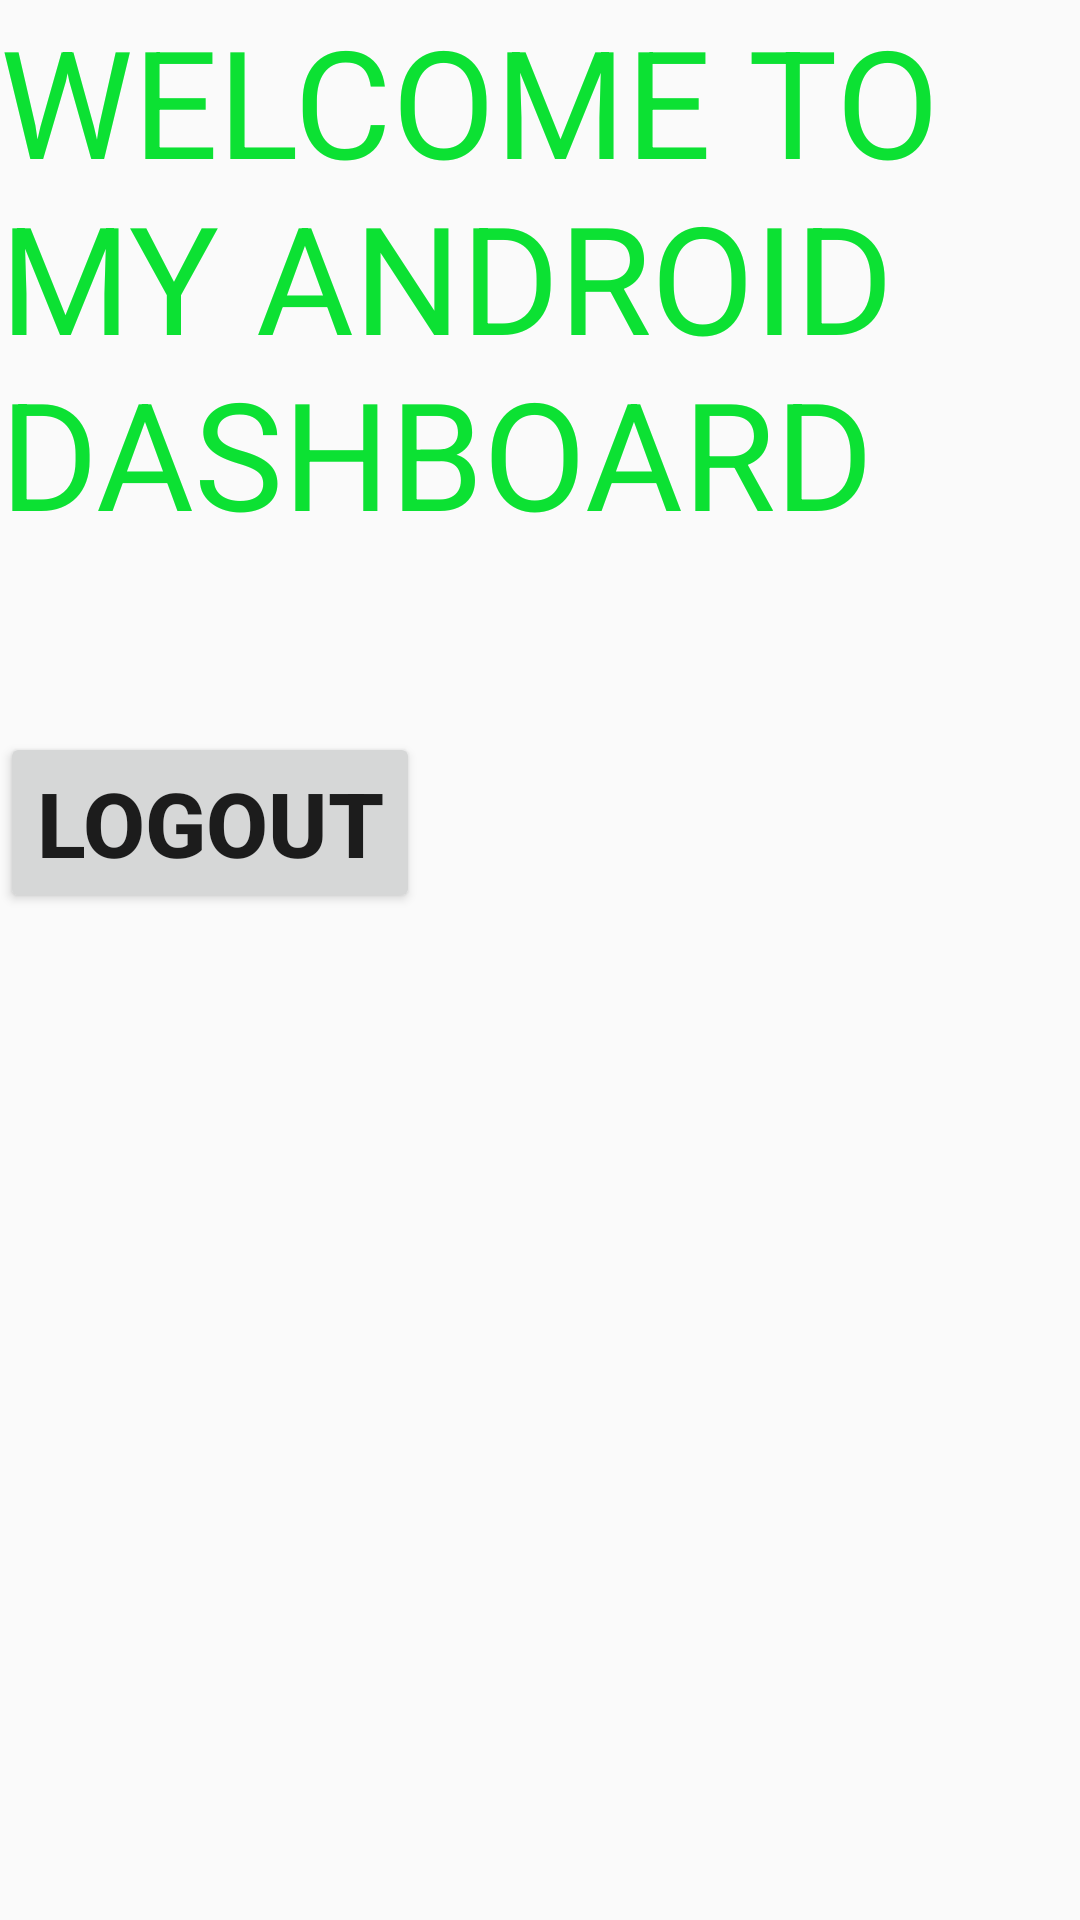

Android layout source for this screen:
<!-- AndroidManifest.xml: application theme AppTheme -->
<!-- res/layout/activity_dashboard.xml -->
<?xml version="1.0" encoding="utf-8"?>
<LinearLayout xmlns:android="http://schemas.android.com/apk/res/android"
    xmlns:tools="http://schemas.android.com/tools"
    android:layout_width="match_parent"
    android:layout_height="match_parent"
    android:orientation="vertical"
    tools:context="lailah.com.addition.DashboardActivity">

    <TextView
        android:layout_width="wrap_content"
        android:layout_height="wrap_content"
        android:text="WELCOME TO MY ANDROID DASHBOARD"
        android:id="@+id/textView24"
        android:layout_alignParentTop="true"
        android:layout_alignParentRight="true"
        android:layout_alignParentEnd="true"
        android:textColor="#0ce133"
        android:textSize="50sp" />

    <TextView
        android:layout_width="wrap_content"
        android:layout_height="wrap_content"
        android:id="@+id/username"
        android:textSize="45sp"
        android:layout_centerVertical="true"
        android:layout_alignRight="@+id/textView24"
        android:layout_alignEnd="@+id/textView24"
        android:textColor="#f50b0b"
        android:textStyle="bold" />

    <LinearLayout
        android:orientation="horizontal"
        android:layout_width="match_parent"
        android:layout_height="match_parent"
        android:layout_below="@+id/linearLayout"
        android:layout_alignParentLeft="true">

        <Button
            android:layout_width="wrap_content"
            android:layout_height="wrap_content"
            android:text="LOGOUT"
            android:id="@+id/logout"
            android:nestedScrollingEnabled="false"
            android:onClick="logOut"
            android:textSize="30sp"
            android:textStyle="bold" />
    </LinearLayout>
</LinearLayout>
<!-- resources referenced by this layout -->
<resources>
  <style name="AppTheme" parent="Theme.AppCompat.Light.DarkActionBar">
          
          <item name="colorPrimary">@color/colorPrimary</item>
          <item name="colorPrimaryDark">@color/colorPrimaryDark</item>
          <item name="colorAccent">@color/colorAccent</item>
      </style>
  <!-- not gathered from this repository: default colours our renderer supplied (Android Studio template values) -->
  <color name="colorPrimary">#FF6200EE</color>
  <color name="colorPrimaryDark">#FF3700B3</color>
  <color name="colorAccent">#FF03DAC5</color>
</resources>
